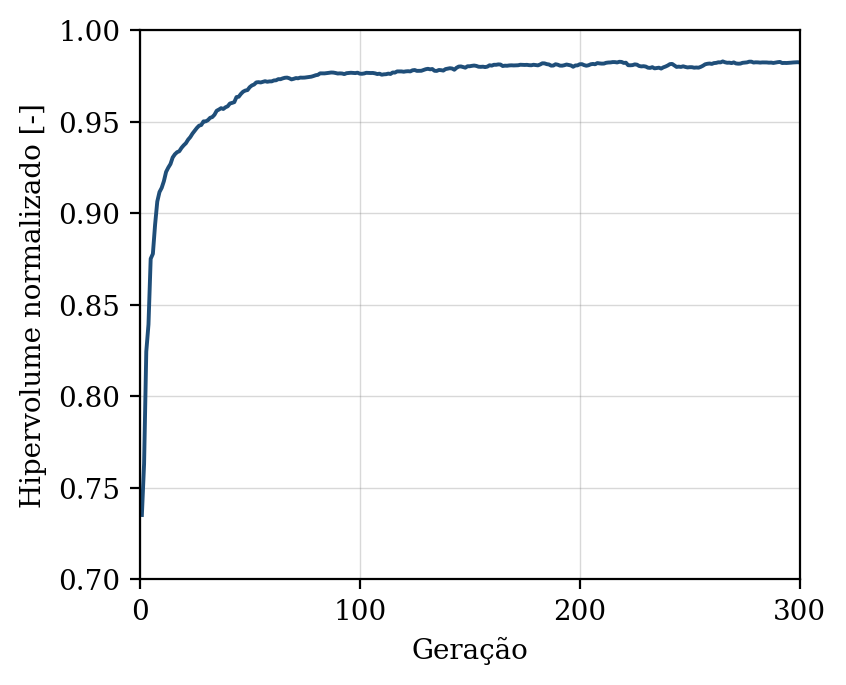

Values plotted in this chart, from the file beside it:
geracao, hipervolume, n_solucoes, n_avaliacoes
1, 0.7351, 4, 50
2, 0.7631, 6, 100
3, 0.8244, 9, 150
4, 0.8392, 13, 200
5, 0.8751, 17, 250
6, 0.8778, 27, 300
7, 0.8937, 27, 350
8, 0.9063, 42, 400
9, 0.9115, 44, 450
10, 0.9138, 50, 500
11, 0.9175, 50, 550
12, 0.9225, 50, 600
13, 0.9249, 50, 650
14, 0.9268, 50, 700
15, 0.9304, 50, 750
16, 0.9321, 50, 800
17, 0.9333, 50, 850
18, 0.9338, 50, 900
19, 0.9356, 50, 950
20, 0.937, 50, 1000
21, 0.9382, 50, 1050
22, 0.9401, 50, 1100
23, 0.9415, 50, 1150
24, 0.9434, 50, 1200
25, 0.945, 50, 1250
26, 0.9465, 50, 1300
27, 0.9478, 50, 1350
28, 0.9481, 50, 1400
29, 0.9501, 50, 1450
30, 0.9501, 50, 1500
31, 0.9508, 50, 1550
32, 0.952, 50, 1600
33, 0.9525, 50, 1650
34, 0.9537, 50, 1700
35, 0.9559, 50, 1750
36, 0.9566, 50, 1800
37, 0.9573, 50, 1850
38, 0.9569, 50, 1900
39, 0.9578, 50, 1950
40, 0.9584, 50, 2000
41, 0.9599, 50, 2050
42, 0.9602, 50, 2100
43, 0.9606, 50, 2150
44, 0.9634, 50, 2200
45, 0.9636, 50, 2250
46, 0.9651, 50, 2300
47, 0.9663, 50, 2350
48, 0.9669, 50, 2400
49, 0.9672, 50, 2450
50, 0.9688, 50, 2500
51, 0.9697, 50, 2550
52, 0.9702, 50, 2600
53, 0.9714, 50, 2650
54, 0.9715, 50, 2700
55, 0.9714, 50, 2750
56, 0.9717, 50, 2800
57, 0.9721, 50, 2850
58, 0.9717, 50, 2900
59, 0.9719, 50, 2950
60, 0.972, 50, 3000
... 240 more rows
